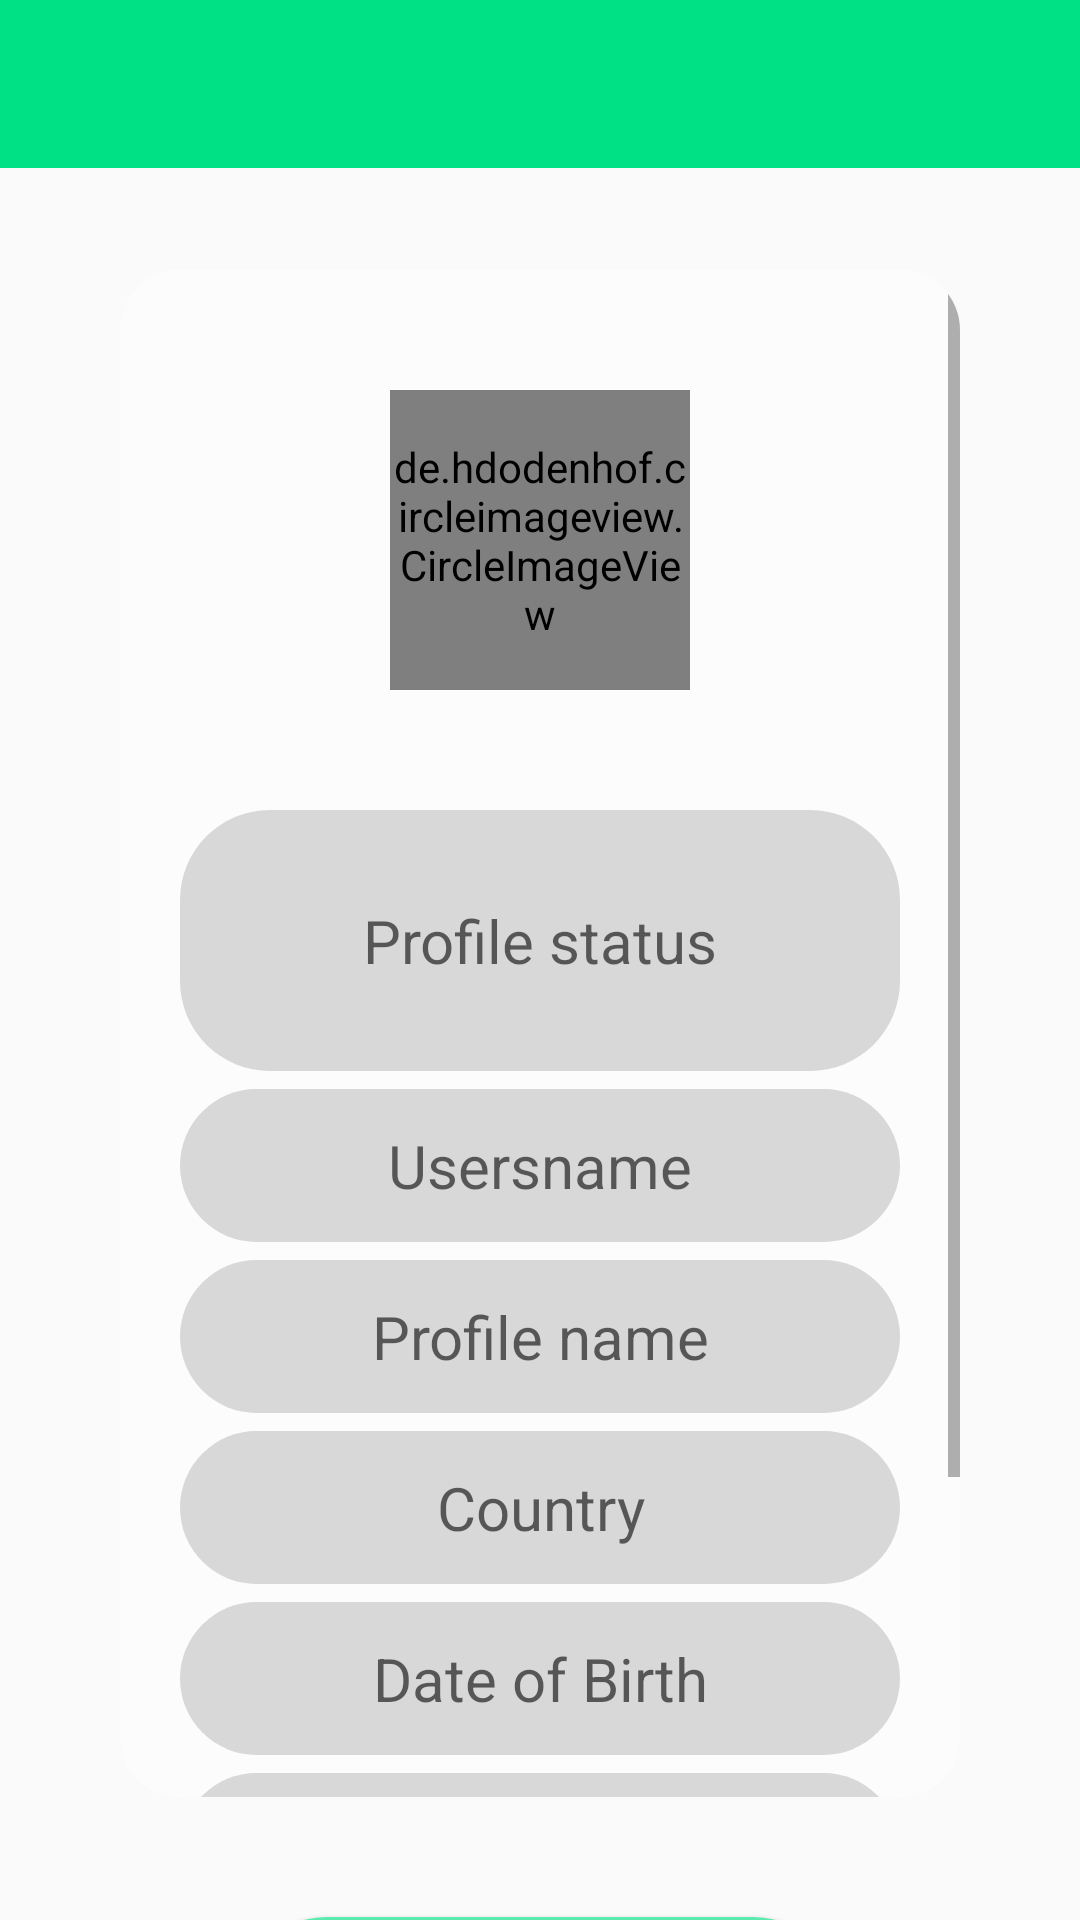

Here is an Android app screen rendered from its layout file. Give the layout XML and the strings, colors and styles it references.
<!-- AndroidManifest.xml: application theme AppTheme -->
<!-- res/layout/activity_settings.xml -->
<?xml version="1.0" encoding="utf-8"?>
<androidx.constraintlayout.widget.ConstraintLayout xmlns:android="http://schemas.android.com/apk/res/android" xmlns:app="http://schemas.android.com/apk/res-auto" android:background="@drawable/background" android:layout_width="match_parent" android:layout_height="match_parent">
    <include android:id="@+id/settings_toolbar" layout="@layout/app_bar_layout"/>
    <LinearLayout android:orientation="vertical" android:id="@+id/linearLayout" android:layout_width="match_parent" android:layout_height="match_parent">
        <androidx.cardview.widget.CardView android:layout_gravity="center" android:id="@+id/cardView" android:layout_width="match_parent" android:layout_height="509dp" android:layout_marginTop="90dp" android:layout_alignParentLeft="true" android:layout_alignParentTop="true" android:layout_alignParentRight="true" android:layout_alignParentBottom="true" android:layout_marginStart="40dp" android:layout_marginEnd="40dp" android:layout_alignParentStart="true" android:layout_alignParentEnd="true" app:cardBackgroundColor="#88ffffff" app:cardCornerRadius="20dp" app:cardElevation="0dp" app:layout_constraintBottom_toBottomOf="0" app:layout_constraintEnd_toEndOf="0" app:layout_constraintHorizontal_bias="0.523" app:layout_constraintStart_toStartOf="0" app:layout_constraintTop_toTopOf="0" app:layout_constraintVertical_bias="0.406">
            <LinearLayout android:orientation="vertical" android:layout_width="match_parent" android:layout_height="match_parent">
                <ScrollView android:layout_width="match_parent" android:layout_height="match_parent" android:layout_below="@+id/settings_toolbar" android:layout_alignParentLeft="true" android:layout_alignParentStart="true">
                    <RelativeLayout android:layout_width="match_parent" android:layout_height="wrap_content">
                        <de.hdodenhof.circleimageview.CircleImageView android:id="@+id/settings_profile_image" android:layout_width="100dp" android:layout_height="100dp" android:layout_marginTop="40dp" android:layout_marginBottom="20dp" android:src="@drawable/profile" android:layout_alignParentTop="true" android:layout_centerHorizontal="true"/>
                        <EditText android:textSize="20sp" android:textColor="@android:color/background_dark" android:gravity="center" android:id="@+id/settings_status" android:background="@drawable/inputs" android:padding="30dp" android:layout_width="match_parent" android:layout_height="wrap_content" android:layout_marginLeft="20dp" android:layout_marginTop="20dp" android:layout_marginRight="20dp" android:hint="@string/profile_status" android:layout_below="@+id/settings_profile_image" android:inputType="text"/>
                        <EditText android:textSize="20sp" android:textColor="@android:color/background_dark" android:gravity="center" android:id="@+id/settings_username" android:background="@drawable/inputs" android:padding="12dp" android:layout_width="match_parent" android:layout_height="wrap_content" android:layout_marginLeft="20dp" android:layout_marginTop="6dp" android:layout_marginRight="20dp" android:hint="@string/usersname" android:layout_below="@+id/settings_status" android:inputType="text"/>
                        <EditText android:textSize="20sp" android:textColor="@android:color/background_dark" android:gravity="center" android:id="@+id/settings_profile_full_name" android:background="@drawable/inputs" android:padding="12dp" android:layout_width="match_parent" android:layout_height="wrap_content" android:layout_marginLeft="20dp" android:layout_marginTop="6dp" android:layout_marginRight="20dp" android:hint="@string/profile_name" android:layout_below="@+id/settings_username" android:inputType="text"/>
                        <EditText android:textSize="20sp" android:textColor="@android:color/background_dark" android:gravity="center" android:id="@+id/settings_country" android:background="@drawable/inputs" android:padding="12dp" android:layout_width="match_parent" android:layout_height="wrap_content" android:layout_marginLeft="20dp" android:layout_marginTop="6dp" android:layout_marginRight="20dp" android:hint="@string/country" android:layout_below="@+id/settings_profile_full_name" android:inputType="text"/>
                        <EditText android:textSize="20sp" android:textColor="@android:color/background_dark" android:gravity="center" android:id="@+id/settings_dob" android:background="@drawable/inputs" android:padding="12dp" android:layout_width="match_parent" android:layout_height="wrap_content" android:layout_marginLeft="20dp" android:layout_marginTop="6dp" android:layout_marginRight="20dp" android:hint="@string/date_of_birth" android:layout_below="@+id/settings_country" android:inputType="text"/>
                        <EditText android:textSize="20sp" android:textColor="@android:color/background_dark" android:gravity="center" android:id="@+id/settings_gender" android:background="@drawable/inputs" android:padding="12dp" android:layout_width="match_parent" android:layout_height="wrap_content" android:layout_marginLeft="20dp" android:layout_marginTop="6dp" android:layout_marginRight="20dp" android:hint="@string/gender" android:layout_below="@+id/settings_dob" android:inputType="text"/>
                        <EditText android:textSize="20sp" android:textColor="@android:color/background_dark" android:gravity="center" android:id="@+id/settings_relationship_status" android:background="@drawable/inputs" android:padding="12dp" android:layout_width="match_parent" android:layout_height="wrap_content" android:layout_marginLeft="20dp" android:layout_marginTop="6dp" android:layout_marginRight="20dp" android:layout_marginBottom="35dp" android:hint="@string/relationship_status" android:layout_below="@+id/settings_gender" android:inputType="text"/>
                    </RelativeLayout>
                </ScrollView>
            </LinearLayout>
        </androidx.cardview.widget.CardView>
        <Button android:textSize="20sp" android:textStyle="bold" android:textColor="#ffffff" android:gravity="center" android:layout_gravity="center" android:id="@+id/update_acc_settings_buttons" android:background="@drawable/btn_background" android:layout_width="200dp" android:layout_height="58dp" android:layout_marginTop="40dp" android:text="@string/update_settings" android:textAllCaps="false" android:fontFamily="sans-serif-thin"/>
    </LinearLayout>
</androidx.constraintlayout.widget.ConstraintLayout>
<!-- res/layout/app_bar_layout.xml (included above) -->
<?xml version="1.0" encoding="utf-8"?>
<androidx.appcompat.widget.Toolbar xmlns:android="http://schemas.android.com/apk/res/android" android:theme="@style/ThemeOverlay.AppCompat.Dark.ActionBar" android:id="@+id/main_page_toolbar" android:background="@color/colorPrimaryDark" android:layout_width="match_parent" android:layout_height="wrap_content"/>
<!-- resources referenced by this layout -->
<resources>
  <color name="colorPrimaryDark">#00e186</color>
  <string name="country">Country</string>
  <string name="date_of_birth">Date of Birth</string>
  <string name="gender">Gender</string>
  <string name="profile_name">Profile name</string>
  <string name="profile_status">Profile status</string>
  <string name="relationship_status">Relationship status</string>
  <string name="update_settings">Update Settings</string>
  <string name="usersname">Usersname</string>
  <color name="colorPrimary">#5ceaaf</color>
  <color name="colorAccent">#03dac5</color>
  <style name="Theme.AppCompat.Light" parent="@style/Base.Theme.AppCompat.Light">
      </style>
  <color name="foreground_material_dark">@android:color/white</color>
  <color name="background_material_dark">@color/material_grey_850</color>
  <color name="highlighted_text_material_dark">#6680cbc4</color>
  <color name="foreground_material_light">@android:color/black</color>
  <color name="background_floating_material_dark">@color/material_grey_800</color>
  <color name="button_material_dark">#ff5a595b</color>
  <color name="ripple_material_dark">#33ffffff</color>
  <style name="Base.Theme.AppCompat.Light" parent="@style/Base.V7.Theme.AppCompat.Light">
      </style>
  <style name="Platform.ThemeOverlay.AppCompat">
      </style>
  <color name="material_grey_850">#ff303030</color>
  <color name="material_grey_800">#ff424242</color>
  <string name="abc_search_hint">Search…</string>
  <style name="Widget.AppCompat.Spinner.DropDown" parent="@style/Widget.AppCompat.Spinner">
      </style>
  <style name="Widget.AppCompat.TextView" parent="@style/Base.Widget.AppCompat.TextView">
      </style>
  <dimen name="abc_action_bar_default_height_material">56dp</dimen>
  <style name="AlertDialog.AppCompat.Light" parent="@style/Base.AlertDialog.AppCompat.Light">
      </style>
  <style name="Widget.AppCompat.ButtonBar" parent="@style/Base.Widget.AppCompat.ButtonBar">
      </style>
  <style name="Widget.AppCompat.Button" parent="@style/Base.Widget.AppCompat.Button">
      </style>
  <color name="accent_material_light">@color/material_deep_teal_500</color>
  <color name="background_floating_material_light">@android:color/white</color>
  <color name="button_material_light">#ffd6d7d7</color>
  <color name="ripple_material_light">#1f000000</color>
  <color name="error_color_material_light">#ff5722</color>
  <color name="primary_material_light">@color/material_grey_100</color>
  <color name="primary_dark_material_light">@color/material_grey_600</color>
  <dimen name="abc_dialog_corner_radius_material">2dp</dimen>
  <dimen name="abc_dialog_padding_material">24dp</dimen>
  <style name="Widget.AppCompat.EditText" parent="@style/Base.Widget.AppCompat.EditText">
      </style>
  <dimen name="abc_list_item_height_material">64dp</dimen>
  <dimen name="abc_list_item_height_large_material">80dp</dimen>
  <dimen name="abc_list_item_height_small_material">48dp</dimen>
  <dimen name="abc_list_item_padding_horizontal_material">@dimen/abc_action_bar_content_inset_material</dimen>
  <style name="Theme.AppCompat.CompactMenu" parent="@style/Base.Theme.AppCompat.CompactMenu">
      </style>
  <dimen name="abc_panel_menu_list_width">296dp</dimen>
  <style name="Widget.AppCompat.RatingBar" parent="@style/Base.Widget.AppCompat.RatingBar">
      </style>
  <style name="Widget.AppCompat.SeekBar" parent="@style/Base.Widget.AppCompat.SeekBar">
      </style>
  <style name="Widget.AppCompat.Spinner" parent="@style/Base.Widget.AppCompat.Spinner">
      </style>
  <style name="Widget.AppCompat.Toolbar" parent="@style/Base.Widget.AppCompat.Toolbar">
      </style>
  <color name="background_material_light">@color/material_grey_50</color>
  <dimen name="abc_disabled_alpha_material_light">0.26</dimen>
  <style name="TextAppearance.AppCompat" parent="@style/Base.TextAppearance.AppCompat">
      </style>
  <color name="highlighted_text_material_light">#66009688</color>
</resources>
